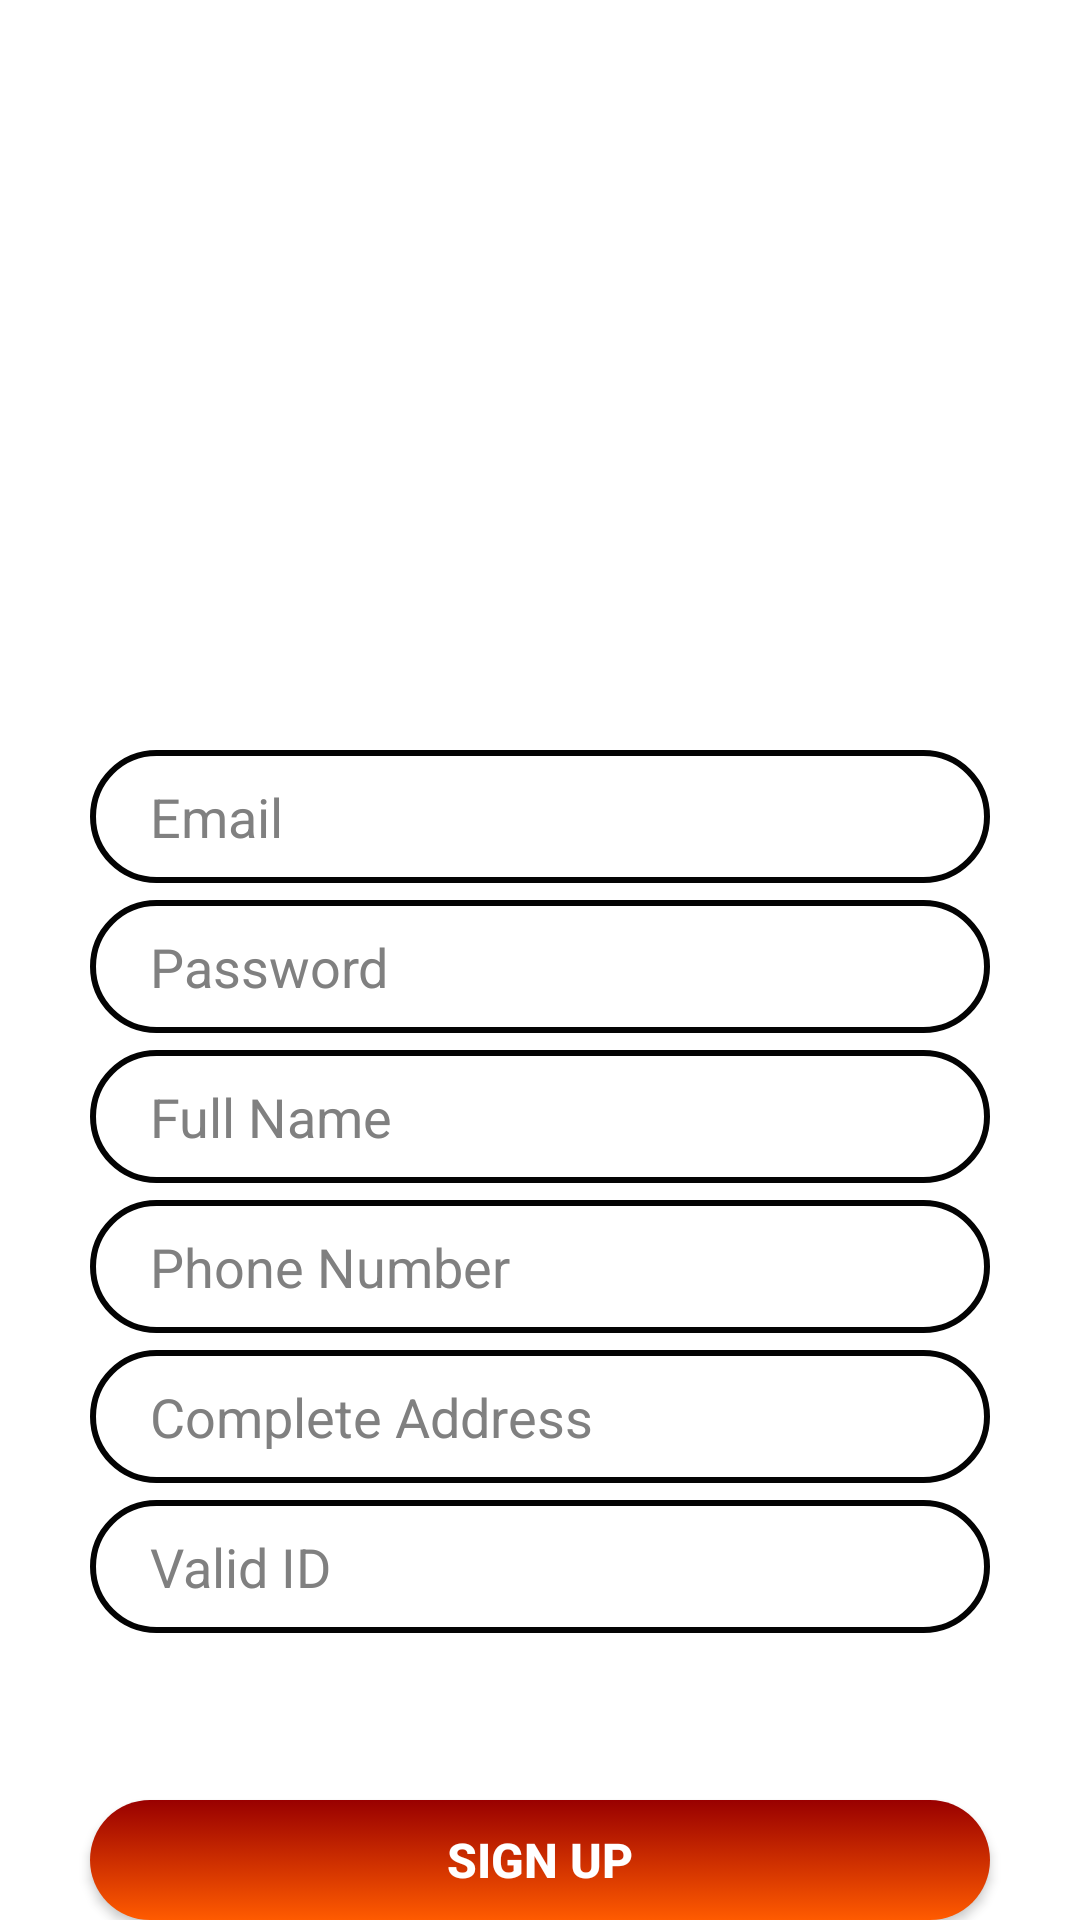

The Android layout XML behind this screen, and the referenced resources:
<!-- AndroidManifest.xml: application theme Theme.MobiServe -->
<!-- res/layout/fragment_signup.xml -->
<?xml version="1.0" encoding="utf-8"?>
<FrameLayout xmlns:android="http://schemas.android.com/apk/res/android"
    xmlns:tools="http://schemas.android.com/tools"
    android:layout_width="match_parent"
    android:layout_height="match_parent"
    tools:context=".SignupFragment"
    android:background="@color/white">

    <EditText
        android:id="@+id/email1"
        android:layout_width="match_parent"
        android:layout_height="wrap_content"
        android:inputType="textEmailAddress"
        android:background="@drawable/edittext_bg"
        android:hint="Email"
        android:layout_marginTop="250dp"
        android:layout_marginStart="30dp"
        android:layout_marginEnd="30dp"
        android:paddingLeft="20dp"
        android:paddingTop="10dp"
        android:paddingBottom="10dp"
        android:textColorHint="@color/gray"/>

    <EditText
        android:id="@+id/Passwords"
        android:layout_width="match_parent"
        android:layout_height="wrap_content"
        android:inputType="textVisiblePassword"
        android:background="@drawable/edittext_bg"
        android:hint="Password"
        android:layout_marginTop="300dp"
        android:layout_marginStart="30dp"
        android:layout_marginEnd="30dp"
        android:paddingLeft="20dp"
        android:paddingTop="10dp"
        android:paddingBottom="10dp"
        android:textColorHint="@color/gray"/>

    <EditText
        android:id="@+id/fname"
        android:layout_width="match_parent"
        android:layout_height="wrap_content"
        android:inputType="textPersonName"
        android:background="@drawable/edittext_bg"
        android:hint="Full Name"
        android:layout_marginTop="350dp"
        android:layout_marginStart="30dp"
        android:layout_marginEnd="30dp"
        android:paddingLeft="20dp"
        android:paddingTop="10dp"
        android:paddingBottom="10dp"
        android:textColorHint="@color/gray"/>

    <EditText
        android:id="@+id/Pnumber"
        android:layout_width="match_parent"
        android:layout_height="wrap_content"
        android:inputType="number"
        android:background="@drawable/edittext_bg"
        android:hint="Phone Number"
        android:layout_marginTop="400dp"
        android:layout_marginStart="30dp"
        android:layout_marginEnd="30dp"
        android:paddingLeft="20dp"
        android:paddingTop="10dp"
        android:paddingBottom="10dp"
        android:textColorHint="@color/gray"/>

    <EditText
        android:id="@+id/address"
        android:layout_width="match_parent"
        android:layout_height="wrap_content"
        android:inputType="textPostalAddress"
        android:background="@drawable/edittext_bg"
        android:hint="Complete Address"
        android:layout_marginTop="450dp"
        android:layout_marginStart="30dp"
        android:layout_marginEnd="30dp"
        android:paddingLeft="20dp"
        android:paddingTop="10dp"
        android:paddingBottom="10dp"
        android:textColorHint="@color/gray"/>

    <EditText
        android:id="@+id/id"
        android:layout_width="match_parent"
        android:layout_height="wrap_content"
        android:inputType="textEmailAddress"
        android:background="@drawable/edittext_bg"
        android:hint="Valid ID"
        android:layout_marginTop="500dp"
        android:layout_marginStart="30dp"
        android:layout_marginEnd="30dp"
        android:paddingLeft="20dp"
        android:paddingTop="10dp"
        android:paddingBottom="10dp"
        android:textColorHint="@color/gray"/>

    <Button
        android:id="@+id/signup_btn"
        android:layout_width="match_parent"
        android:layout_height="wrap_content"
        android:background="@drawable/background_btn"
        android:text="Sign up"
        android:textSize="16sp"
        android:textStyle="bold"
        android:layout_marginStart="30dp"
        android:layout_marginEnd="30dp"
        android:layout_marginTop="600dp"/>







</FrameLayout>
<!-- resources referenced by this layout -->
<resources>
  <color name="gray">#808080</color>
  <color name="white">#FFFFFFFF</color>
  <!-- drawable background_btn (drawable) -->
  <?xml version="1.0" encoding="utf-8"?>
  <selector xmlns:android="http://schemas.android.com/apk/res/android">
  <item>
      <shape android:shape="rectangle">
          <gradient android:angle="90" android:startColor="#FF5B00" android:endColor="#990000"/>
          <corners android:radius="50dp"/>
          </shape>
  </item>
  </selector>
  <!-- drawable edittext_bg (drawable) -->
  <?xml version="1.0" encoding="utf-8"?>
  <shape xmlns:android="http://schemas.android.com/apk/res/android">
  
          <corners android:radius="50dp"/>
          <stroke android:color="#030303" android:width="2dp"/>
  </shape>
  <style name="Theme.MobiServe" parent="Theme.AppCompat.NoActionBar">
          
          <item name="colorPrimary">@color/purple_500</item>
          <item name="colorPrimaryVariant">@color/purple_700</item>
          <item name="colorOnPrimary">@color/white</item>
          
          <item name="colorSecondary">@color/teal_200</item>
          <item name="colorSecondaryVariant">@color/teal_700</item>
          <item name="colorOnSecondary">@color/black</item>
          
          <item name="android:statusBarColor" tools:targetApi="l">?attr/colorPrimaryVariant</item>
          
      </style>
  <color name="purple_500">#FF6200EE</color>
  <color name="purple_700">#FF3700B3</color>
  <color name="teal_200">#FF03DAC5</color>
  <color name="teal_700">#FF018786</color>
  <color name="black">#FF000000</color>
</resources>
